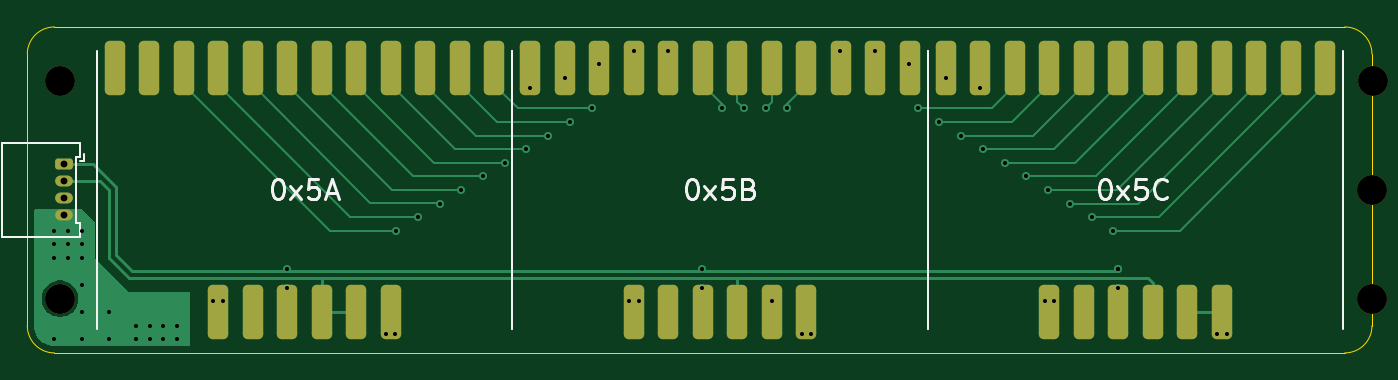
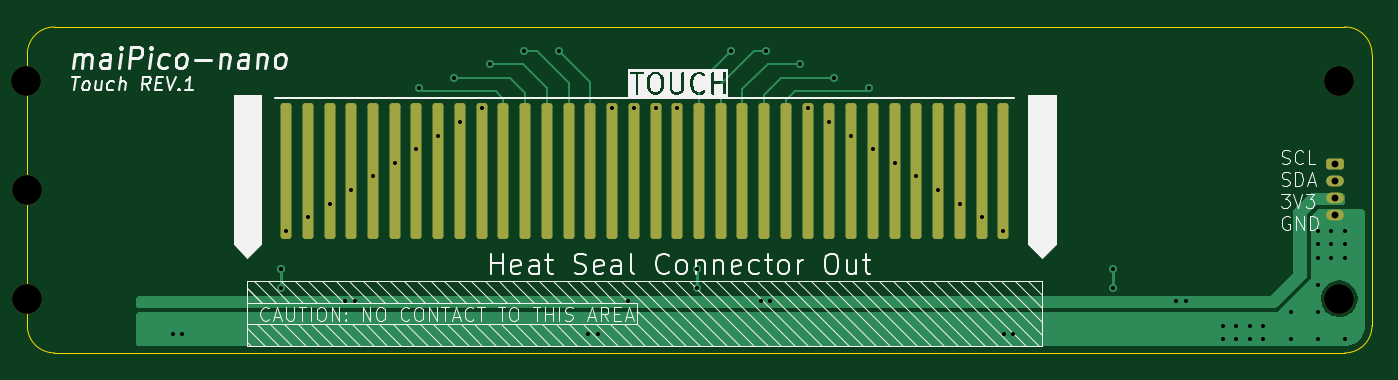
Circuit board: 11 layer files. Board 99.0 x 24.0 mm.
- bottom_copper: mai-pico-nano-touch-B_Cu.gbr (11554 bytes)
- bottom_mask: mai-pico-nano-touch-B_Mask.gbr (2532 bytes)
- paste: mai-pico-nano-touch-B_Paste.gbr (1969 bytes)
- bottom_silk: mai-pico-nano-touch-B_Silkscreen.gbr (51751 bytes)
- outline: mai-pico-nano-touch-Edge_Cuts.gbr (986 bytes)
- top_copper: mai-pico-nano-touch-F_Cu.gbr (15511 bytes)
- top_mask: mai-pico-nano-touch-F_Mask.gbr (3064 bytes)
- paste: mai-pico-nano-touch-F_Paste.gbr (2491 bytes)
- top_silk: mai-pico-nano-touch-F_Silkscreen.gbr (8657 bytes)
- drill: mai-pico-nano-touch-NPTH.drl (408 bytes)
- drill: mai-pico-nano-touch-PTH.drl (1657 bytes)

=== bottom_copper: mai-pico-nano-touch-B_Cu.gbr (11554 bytes, source omitted) ===
=== bottom_mask: mai-pico-nano-touch-B_Mask.gbr (2532 bytes, source withheld) ===
=== paste: mai-pico-nano-touch-B_Paste.gbr (1969 bytes, source withheld) ===
=== bottom_silk: mai-pico-nano-touch-B_Silkscreen.gbr (51751 bytes, source omitted) ===
=== outline: mai-pico-nano-touch-Edge_Cuts.gbr ===
%TF.GenerationSoftware,KiCad,Pcbnew,8.0.4*%
%TF.CreationDate,2024-08-04T13:50:59+08:00*%
%TF.ProjectId,mai-pico-nano-touch,6d61692d-7069-4636-9f2d-6e616e6f2d74,rev?*%
%TF.SameCoordinates,Original*%
%TF.FileFunction,Profile,NP*%
%FSLAX46Y46*%
G04 Gerber Fmt 4.6, Leading zero omitted, Abs format (unit mm)*
G04 Created by KiCad (PCBNEW 8.0.4) date 2024-08-04 13:50:59*
%MOMM*%
%LPD*%
G01*
G04 APERTURE LIST*
%TA.AperFunction,Profile*%
%ADD10C,0.050000*%
%TD*%
G04 APERTURE END LIST*
D10*
X148000000Y-74000000D02*
X148000000Y-94000000D01*
X49000000Y-94000000D02*
X49000000Y-74000000D01*
X148000000Y-94000000D02*
G75*
G02*
X146000000Y-96000000I-2000000J0D01*
G01*
X146000000Y-96000000D02*
X51000000Y-96000000D01*
X51000000Y-96000000D02*
G75*
G02*
X49000000Y-94000000I0J2000000D01*
G01*
X51000000Y-72000000D02*
X146000000Y-72000000D01*
X49000000Y-74000000D02*
G75*
G02*
X51000000Y-72000000I2000000J0D01*
G01*
X146000000Y-72000000D02*
G75*
G02*
X148000000Y-74000000I0J-2000000D01*
G01*
M02*

=== top_copper: mai-pico-nano-touch-F_Cu.gbr (15511 bytes, source omitted) ===
=== top_mask: mai-pico-nano-touch-F_Mask.gbr (3064 bytes, source withheld) ===
=== paste: mai-pico-nano-touch-F_Paste.gbr (2491 bytes, source withheld) ===
=== top_silk: mai-pico-nano-touch-F_Silkscreen.gbr (8657 bytes, source omitted) ===
=== drill: mai-pico-nano-touch-NPTH.drl ===
M48
; DRILL file {KiCad 8.0.4} date 2024-08-04T13:51:04+0800
; FORMAT={-:-/ absolute / inch / decimal}
; #@! TF.CreationDate,2024-08-04T13:51:04+08:00
; #@! TF.GenerationSoftware,Kicad,Pcbnew,8.0.4
; #@! TF.FileFunction,NonPlated,1,2,NPTH
FMAT,2
INCH
; #@! TA.AperFunction,NonPlated,NPTH,ComponentDrill
T1C0.0866
%
G90
G05
T1
X2.0236Y-2.9921
X2.0236Y-3.622
X5.8268Y-3.3071
X5.8268Y-3.622
X5.8307Y-2.9921
M30

=== drill: mai-pico-nano-touch-PTH.drl ===
M48
; DRILL file {KiCad 8.0.4} date 2024-08-04T13:51:04+0800
; FORMAT={-:-/ absolute / inch / decimal}
; #@! TF.CreationDate,2024-08-04T13:51:04+08:00
; #@! TF.GenerationSoftware,Kicad,Pcbnew,8.0.4
; #@! TF.FileFunction,Plated,1,2,PTH
FMAT,2
INCH
; #@! TA.AperFunction,Plated,PTH,ViaDrill
T1C0.0118
; #@! TA.AperFunction,Plated,PTH,ComponentDrill
T2C0.0197
%
G90
G05
T1
X2.0079Y-3.4252
X2.0079Y-3.4646
X2.0079Y-3.5039
X2.0079Y-3.7402
X2.0472Y-3.4252
X2.0472Y-3.4646
X2.0472Y-3.5039
X2.0866Y-3.4252
X2.0866Y-3.4646
X2.0866Y-3.5039
X2.0866Y-3.5827
X2.0866Y-3.6614
X2.0866Y-3.7402
X2.1654Y-3.6614
X2.1654Y-3.7402
X2.2441Y-3.7008
X2.2441Y-3.7402
X2.2835Y-3.7008
X2.2835Y-3.7402
X2.3228Y-3.7008
X2.3228Y-3.7402
X2.3622Y-3.7008
X2.3622Y-3.7402
X2.4685Y-3.6299
X2.4961Y-3.6299
X2.6811Y-3.5354
X2.6811Y-3.5906
X2.9685Y-3.7244
X2.9961Y-3.7244
X2.998Y-3.4252
X3.061Y-3.3858
X3.124Y-3.3465
X3.187Y-3.3071
X3.25Y-3.2677
X3.313Y-3.2283
X3.376Y-3.189
X3.3858Y-3.0118
X3.439Y-3.1496
X3.4882Y-2.9823
X3.502Y-3.1102
X3.565Y-3.0709
X3.5866Y-2.9429
X3.6732Y-3.6299
X3.687Y-2.9035
X3.7008Y-3.6299
X3.7874Y-2.9035
X3.8858Y-3.5354
X3.8858Y-3.5906
X3.9429Y-3.0709
X4.0059Y-3.0709
X4.0689Y-3.0709
X4.0866Y-3.6299
X4.1319Y-3.0709
X4.1732Y-3.7244
X4.2008Y-3.7244
X4.2854Y-2.9035
X4.3858Y-2.9035
X4.4862Y-2.9429
X4.5098Y-3.0709
X4.5728Y-3.1102
X4.5906Y-2.9823
X4.6358Y-3.1496
X4.6909Y-3.0118
X4.6988Y-3.189
X4.7618Y-3.2283
X4.8248Y-3.2677
X4.878Y-3.6299
X4.8878Y-3.3071
X4.9055Y-3.6299
X4.9508Y-3.3465
X5.0138Y-3.3858
X5.0768Y-3.4252
X5.0906Y-3.5354
X5.0906Y-3.5354
X5.0906Y-3.5906
X5.378Y-3.7244
X5.4055Y-3.7244
T2
X2.0354Y-3.2333
X2.0354Y-3.2825
X2.0354Y-3.3317
X2.0354Y-3.3809
M30
